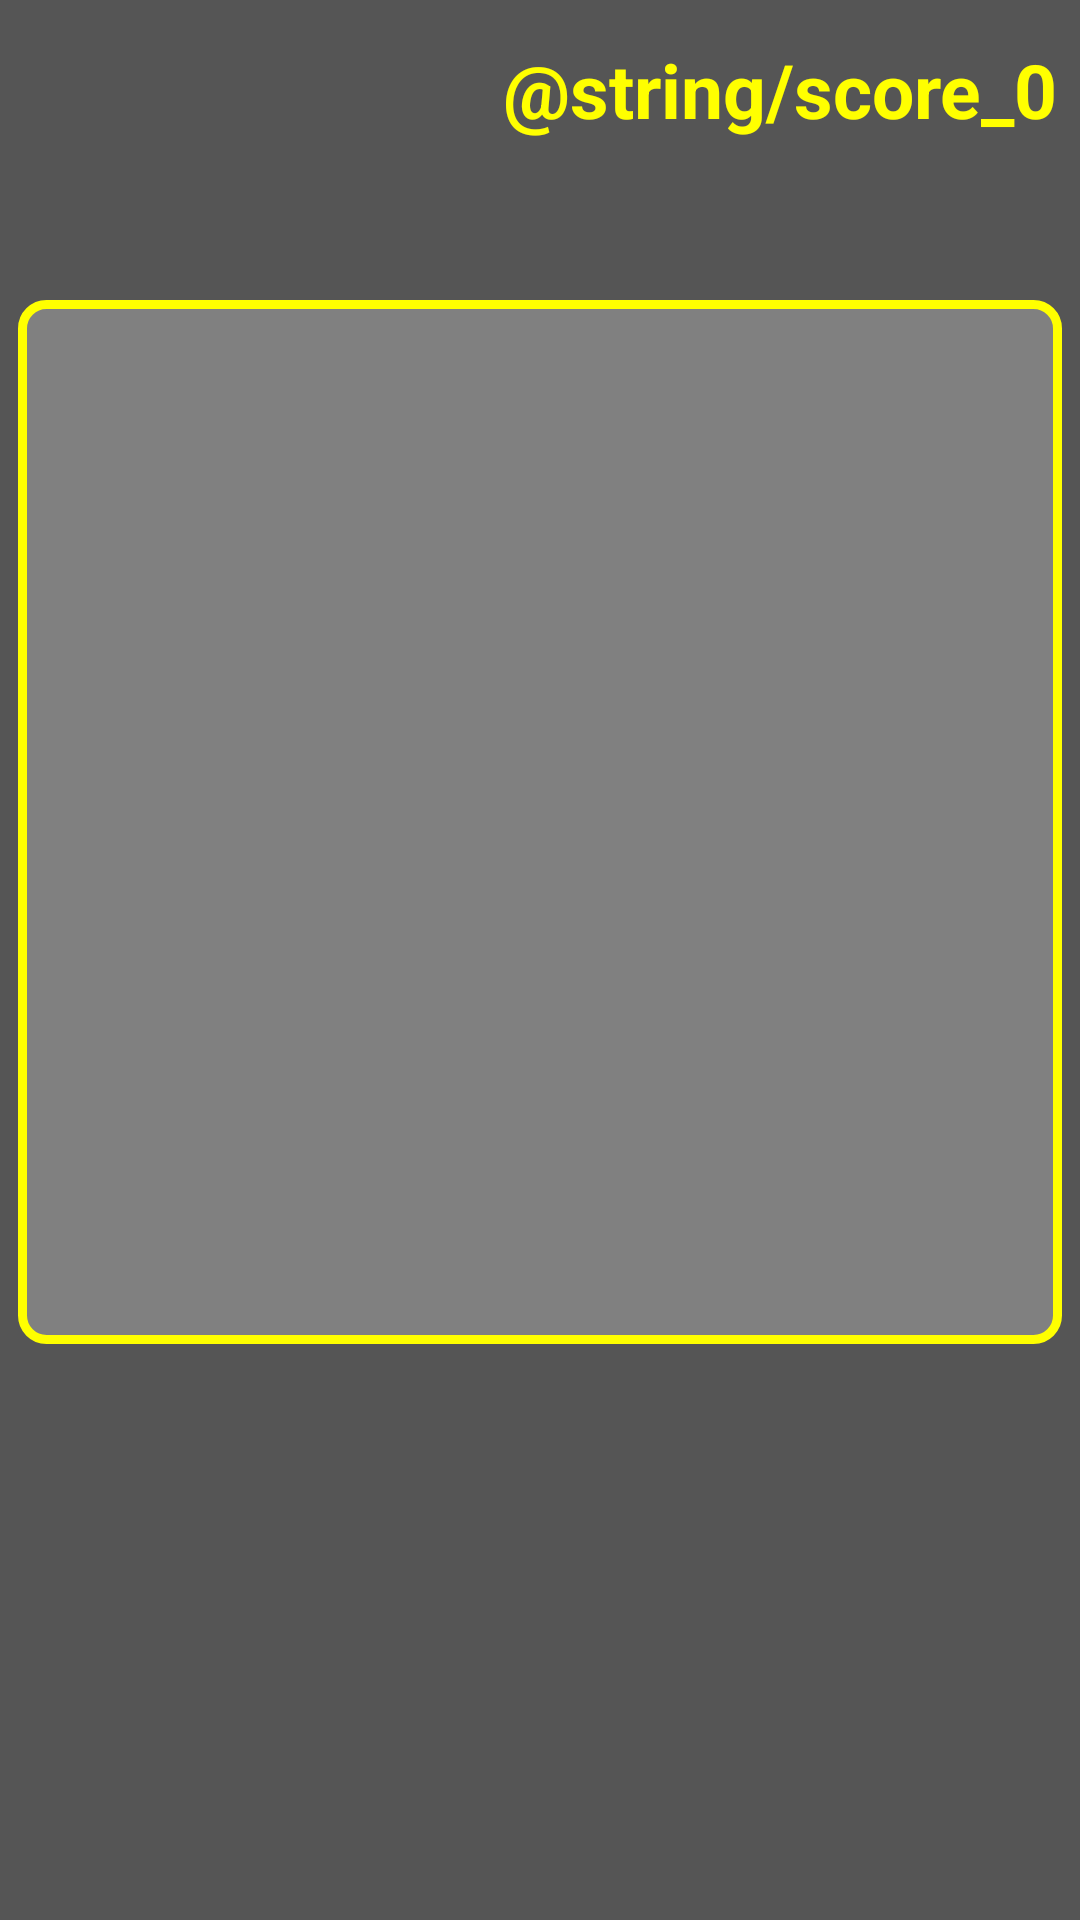

Write the Android layout XML for this screen, with the resource values it uses.
<!-- AndroidManifest.xml: application theme Theme.SnaakeGame -->
<!-- res/layout/activity_game.xml -->
<?xml version="1.0" encoding="utf-8"?>
<androidx.constraintlayout.widget.ConstraintLayout xmlns:android="http://schemas.android.com/apk/res/android"
    xmlns:app="http://schemas.android.com/apk/res-auto"
    xmlns:tools="http://schemas.android.com/tools"
    android:layout_width="match_parent"
    android:layout_height="match_parent"
    android:background="#555555"
    tools:context="com.example.snakegame.components.GameActivity">

    <ImageView
        android:id="@+id/button_settings"
        android:layout_width="50dp"
        android:layout_height="50dp"
        android:layout_marginStart="0dp"
        android:layout_marginTop="0dp"
        android:src="@drawable/ic_settings"
        android:contentDescription="@string/button_to_setting"
        app:layout_constraintStart_toStartOf="parent"
        app:layout_constraintTop_toTopOf="parent" />
    <TextView
        android:id="@+id/scoreTextView"
        android:layout_width="200dp"
        android:layout_height="50dp"
        android:layout_marginEnd="0dp"
        android:layout_marginTop="5dp"
        android:text="@string/score_0"
        android:textSize="25sp"
        android:textColor="#FFFF00"
        android:textStyle="bold"
        android:gravity="center"
        android:layout_centerHorizontal="true"
        app:layout_constraintEnd_toEndOf="parent"
        app:layout_constraintTop_toTopOf="parent"/>
    <FrameLayout
        android:id="@+id/game_view_container"
        android:background="@drawable/border_general"
        android:layout_width="0dp"
        android:layout_height="0dp"
        android:layout_marginStart="6dp"
        android:layout_marginEnd="6dp"
        android:layout_marginTop="100dp"
        app:layout_constraintStart_toStartOf="parent"
        app:layout_constraintEnd_toEndOf="parent"
        app:layout_constraintTop_toTopOf="parent"
        app:layout_constraintDimensionRatio="1:1" />

    <ImageButton
        android:id="@+id/button_right"
        android:layout_width="50dp"
        android:layout_height="50dp"
        android:contentDescription="@string/button_to_control_snake_move_right"
        app:layout_constraintStart_toEndOf="@+id/button_up"
        app:layout_constraintTop_toBottomOf="@+id/button_up"
        app:srcCompat="?android:attr/listChoiceIndicatorSingle" />

    <ImageButton
        android:id="@+id/button_up"
        android:layout_width="50dp"
        android:layout_height="50dp"
        android:layout_marginStart="268dp"
        android:layout_marginTop="52dp"
        android:contentDescription="@string/button_to_control_snake_move_up"
        app:layout_constraintStart_toStartOf="parent"
        app:layout_constraintTop_toBottomOf="@+id/game_view_container"
        app:srcCompat="?android:attr/listChoiceIndicatorSingle" />

    <ImageButton
        android:id="@+id/button_left"
        android:layout_width="50dp"
        android:layout_height="50dp"
        android:contentDescription="@string/button_to_control_snake_move_left"
        app:layout_constraintEnd_toStartOf="@+id/button_up"
        app:layout_constraintTop_toBottomOf="@+id/button_up"
        app:srcCompat="?android:attr/listChoiceIndicatorSingle" />

    <ImageButton
        android:id="@+id/button_down"
        android:layout_width="50dp"
        android:layout_height="50dp"
        android:contentDescription="@string/button_to_control_snake_move_down"
        app:layout_constraintStart_toEndOf="@+id/button_left"
        app:layout_constraintTop_toBottomOf="@+id/button_left"
        app:srcCompat="?android:attr/listChoiceIndicatorSingle" />
    <FrameLayout
        android:id="@+id/fragment_container"
        android:layout_width="300dp"
        android:layout_height="200dp"
        app:layout_constraintTop_toTopOf="parent"
        app:layout_constraintBottom_toBottomOf="parent"
        app:layout_constraintStart_toStartOf="parent"
        app:layout_constraintEnd_toEndOf="parent" />
</androidx.constraintlayout.widget.ConstraintLayout>
<!-- resources referenced by this layout -->
<resources>
  <!-- drawable border_general (drawable) -->
  <?xml version="1.0" encoding="utf-8"?>
  <shape xmlns:android="http://schemas.android.com/apk/res/android">
      
      <solid android:color="#808080"/> 
  
      
      <stroke
          android:color="#FFFF00"
          android:width="3dp" />
  
      
      <corners android:radius="8dp"/>  
  </shape>
  <string name="button_to_control_snake_move_down">Button to control Snake: move down</string>
  <string name="button_to_control_snake_move_left">Button to control Snake: move left</string>
  <string name="button_to_control_snake_move_right">Button to control Snake: move right</string>
  <string name="button_to_control_snake_move_up">Button to control Snake: move up</string>
  <string name="button_to_setting">Button to settings: pause game </string>
</resources>
